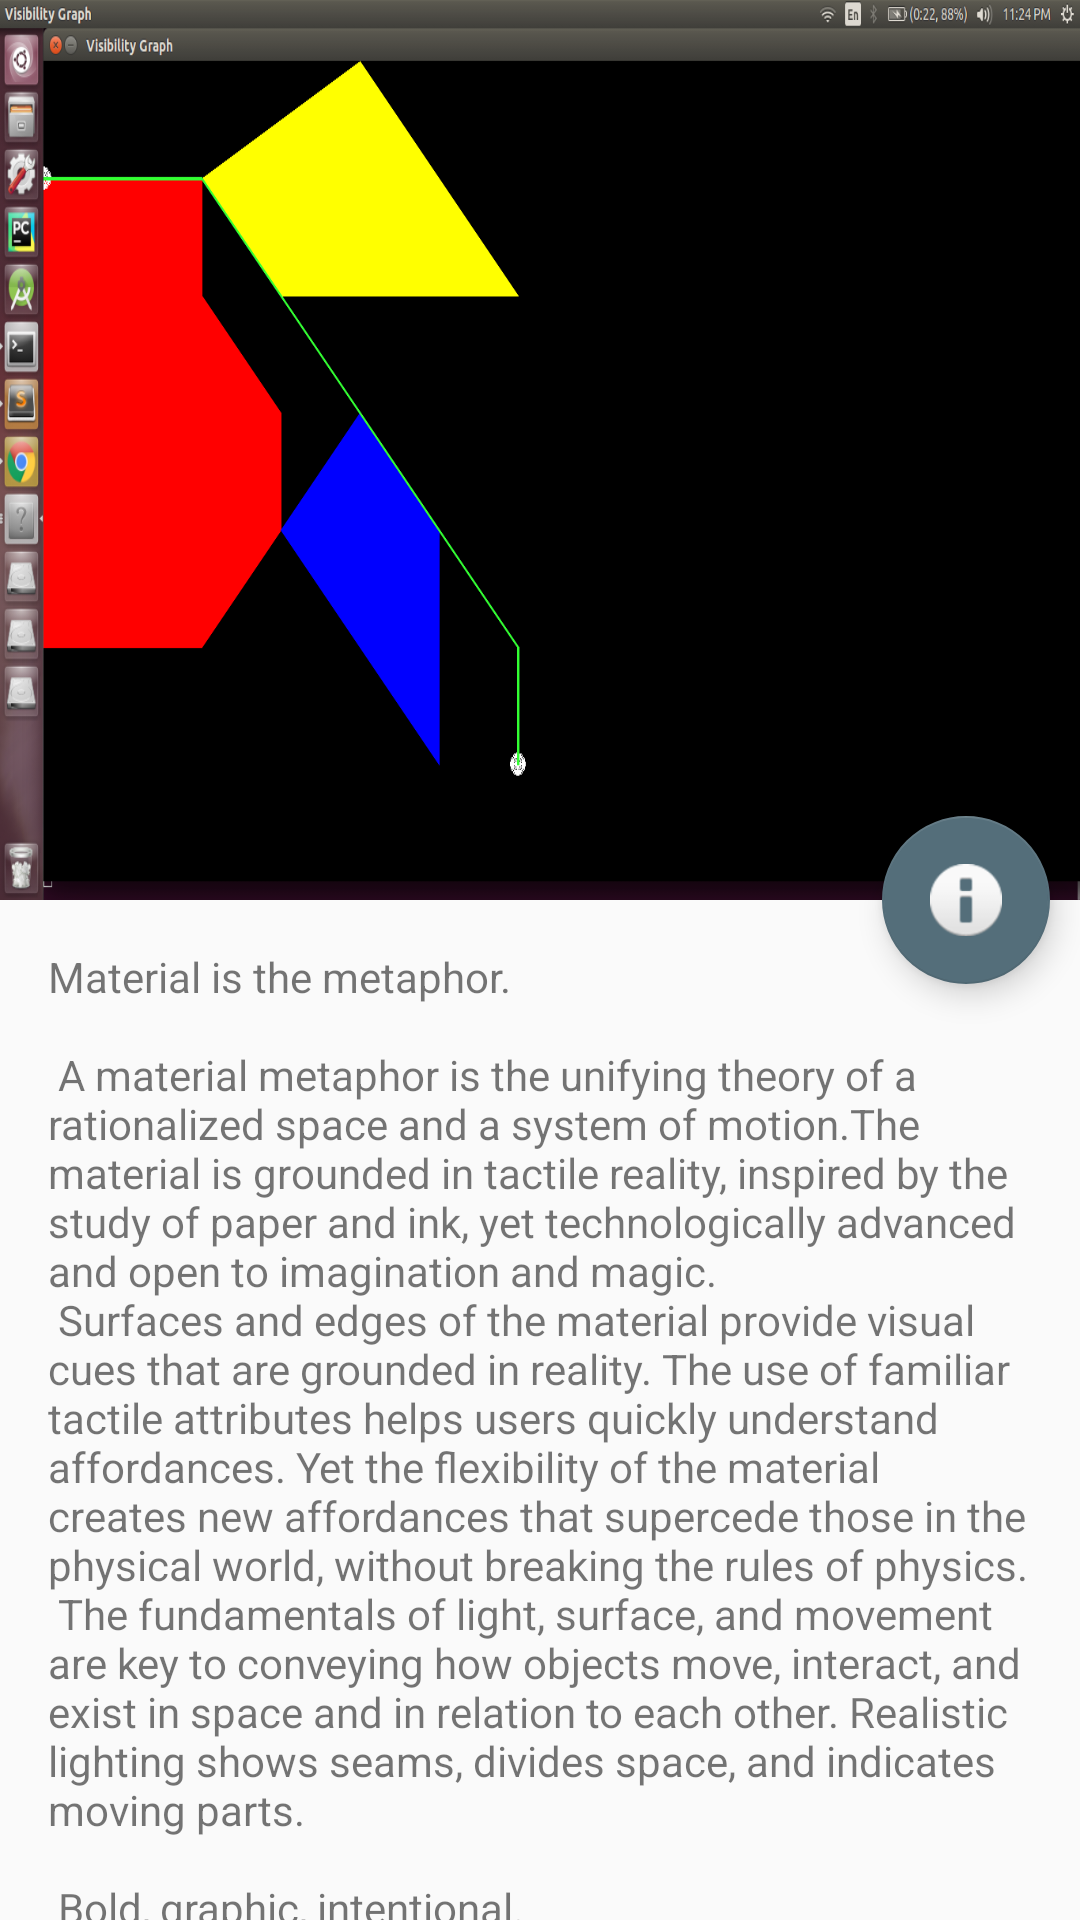

The Android layout XML behind this screen, and the referenced resources:
<!-- AndroidManifest.xml: application theme AppTheme -->
<!-- res/layout/activity_scrolling.xml -->
<?xml version="1.0" encoding="utf-8"?>
<android.support.design.widget.CoordinatorLayout xmlns:android="http://schemas.android.com/apk/res/android"
xmlns:app="http://schemas.android.com/apk/res-auto"
xmlns:tools="http://schemas.android.com/tools"
android:layout_width="match_parent"
android:layout_height="match_parent"
android:fitsSystemWindows="true"
tools:context="com.example.android.animationsdemo.ScrollingActivity">

<android.support.design.widget.AppBarLayout
    android:id="@+id/app_bar"
    android:layout_width="match_parent"
    android:layout_height="300dp"
    android:fitsSystemWindows="true"
    android:theme="@style/AppTheme.AppBarOverlay">

    <android.support.design.widget.CollapsingToolbarLayout
        android:id="@+id/toolbar_layout"
        android:layout_width="match_parent"
        android:layout_height="match_parent"
        android:fitsSystemWindows="true"
        app:contentScrim="?attr/colorPrimary"
        app:layout_scrollFlags="scroll|exitUntilCollapsed">

        <ImageView
            android:id="@+id/expandedImage"
            android:layout_width="match_parent"
            android:layout_height="300dp"
            android:scaleType="fitXY"
            android:src="@drawable/visibility_graph"
            app:layout_collapseMode="parallax"
            app:layout_collapseParallaxMultiplier="0.7" />

        <android.support.v7.widget.Toolbar
            android:id="@+id/toolbar"
            android:layout_width="match_parent"
            android:layout_height="?attr/actionBarSize"
            app:layout_collapseMode="pin"
            app:popupTheme="@style/AppTheme.PopupOverlay" />

    </android.support.design.widget.CollapsingToolbarLayout>
</android.support.design.widget.AppBarLayout>

<include layout="@layout/content_scrolling" />

<android.support.design.widget.FloatingActionButton
    android:id="@+id/fab"
    android:layout_width="wrap_content"
    android:layout_height="wrap_content"
    android:layout_margin="10dp"
    app:layout_anchor="@id/app_bar"
    app:layout_anchorGravity="bottom|end"
    app:srcCompat="@android:drawable/ic_dialog_info" />

</android.support.design.widget.CoordinatorLayout>
<!-- res/layout/content_scrolling.xml (included above) -->
<?xml version="1.0" encoding="utf-8"?>
<android.support.v4.widget.NestedScrollView xmlns:android="http://schemas.android.com/apk/res/android"
    xmlns:tools="http://schemas.android.com/tools"
    android:layout_width="match_parent"
    android:layout_height="match_parent"
    xmlns:app="http://schemas.android.com/apk/res-auto"
    app:layout_behavior="@string/appbar_scrolling_view_behavior"

    tools:context="com.example.android.animationsdemo.ScrollingActivity">

    <TextView
        android:layout_width="wrap_content"
        android:layout_height="wrap_content"
        android:layout_margin="@dimen/text_margin"
        android:text="@string/scrolling_activity_large_text" />

</android.support.v4.widget.NestedScrollView>
<!-- resources referenced by this layout -->
<resources>
  <dimen name="text_margin">16dp</dimen>
  <color name="colorPrimary2">#F06292</color>
  <color name="colorPrimaryDark2">#E91E63</color>#E91E63
  <color name="colorAccent">#546E7A</color>
</resources>
